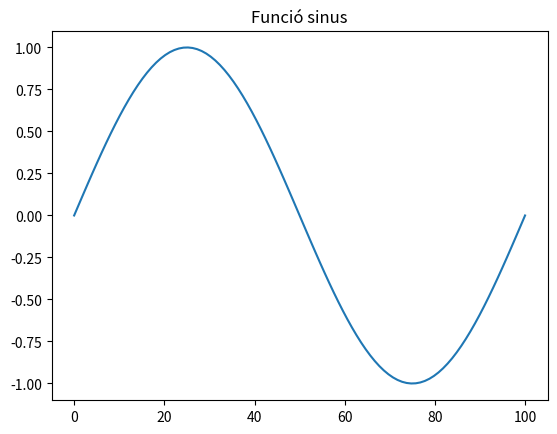

Write Python code to recreate this figure.
from matplotlib import pyplot as plt
import numpy as np

t = np.linspace(0, 100, 100)
x = np.sin(2*np.pi*t)

plt.plot(t, x)
plt.title('Funció sinus')
